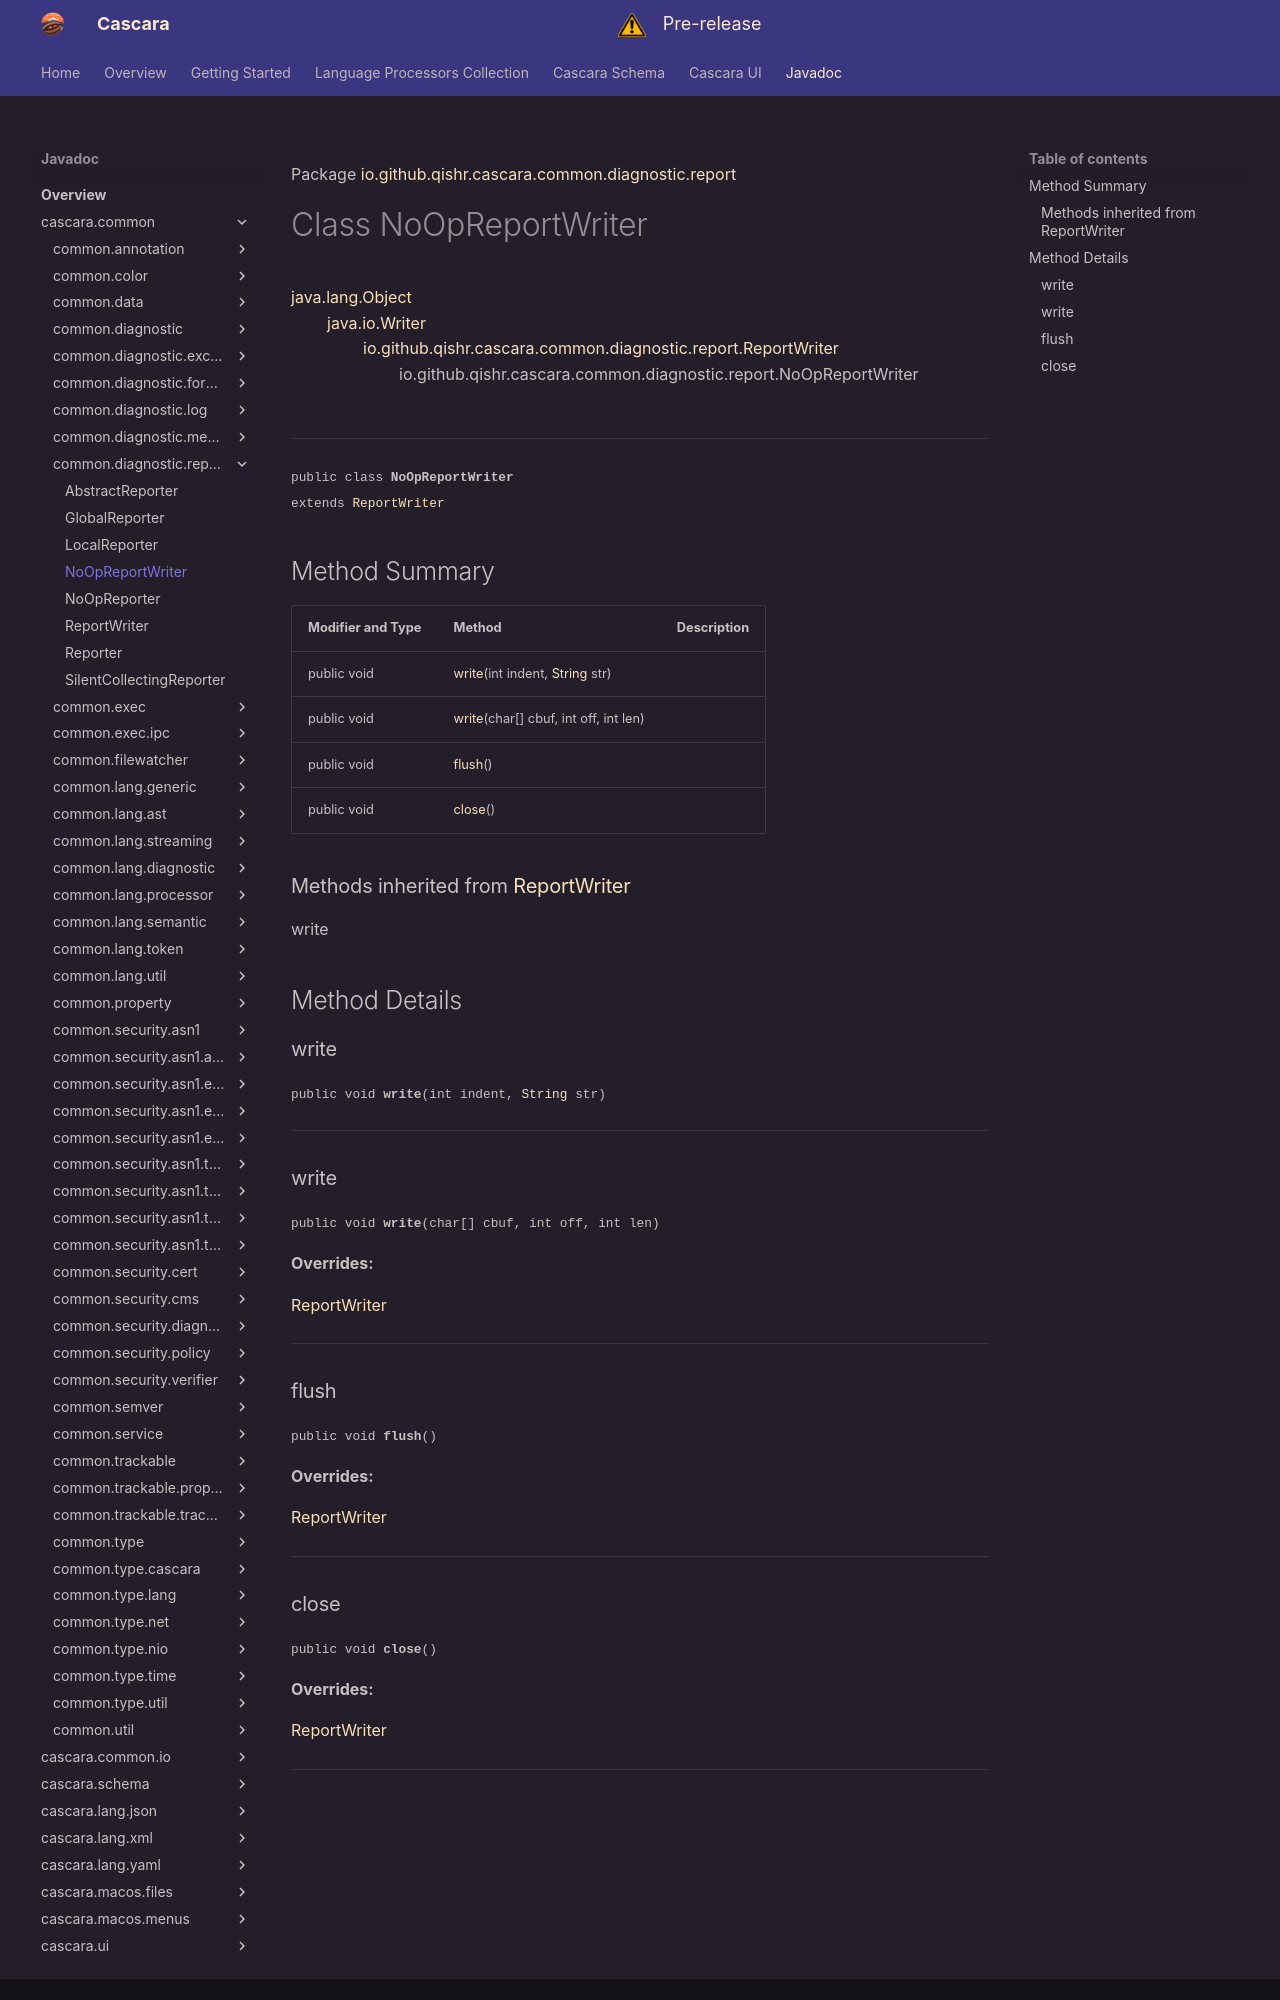

repository: qishr/qishr.github.io · page: javadoc/latest/cascara.common/io/github/qishr/cascara/common/diagnostic/report/NoOpReportWriter/index.html · generator: mkdocs

Package [io.github.qishr.cascara.common.diagnostic.report](index.md)

# Class NoOpReportWriter
[java.lang.Object](https://docs.oracle.com/en/java/javase/24/docs/api/java.base/java/lang/Object.html)<br/>
        [java.io.Writer](https://docs.oracle.com/en/java/javase/24/docs/api/java.base/java/io/Writer.html)<br/>
                [io.github.qishr.cascara.common.diagnostic.report.ReportWriter](../../../../../../../io/github/qishr/cascara/common/diagnostic/report/ReportWriter.md)<br/>
                        io.github.qishr.cascara.common.diagnostic.report.NoOpReportWriter<br/>
<br/>

----

<span style="font-family: monospace; font-size: 80%;">public class __NoOpReportWriter__<br/>extends [ReportWriter](../../../../../../../io/github/qishr/cascara/common/diagnostic/report/ReportWriter.md)
</span>


## Method Summary

| Modifier and Type | Method                                                                                                                        | Description |
|-------------------|-------------------------------------------------------------------------------------------------------------------------------|-------------|
| public void       | [write](#write)(int indent, [String](https://docs.oracle.com/en/java/javase/24/docs/api/java.base/java/lang/String.html) str) |             |
| public void       | [write](#write)(char[] cbuf, int off, int len)                                                                                |             |
| public void       | [flush](#flush)()                                                                                                             |             |
| public void       | [close](#close)()                                                                                                             |             |


### Methods inherited from [ReportWriter](../../../../../../../io/github/qishr/cascara/common/diagnostic/report/ReportWriter.md)

write


## Method Details

### write

<span style="font-family: monospace; font-size: 80%;">public void __write__(int indent, [String](https://docs.oracle.com/en/java/javase/24/docs/api/java.base/java/lang/String.html) str)</span>




---

### write

<span style="font-family: monospace; font-size: 80%;">public void __write__(char[] cbuf, int off, int len)</span>



**Overrides:**

[ReportWriter](../../../../../../../../cascara.common/io/github/qishr/cascara/common/diagnostic/report/ReportWriter.md#write)


---

### flush

<span style="font-family: monospace; font-size: 80%;">public void __flush__()</span>



**Overrides:**

[ReportWriter](../../../../../../../../cascara.common/io/github/qishr/cascara/common/diagnostic/report/ReportWriter.md#flush)


---
